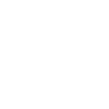
t = 0.00 s
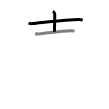
t = 2.50 s
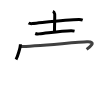
t = 4.75 s
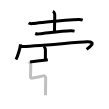
t = 7.25 s
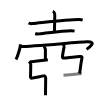
t = 9.50 s
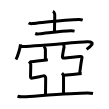
t = 12.00 s

The animated SVG that drew these frames (rendered in a browser with its animation timeline set to each time). Animation: 12 SMIL elements (animate=12); one cycle of 12.00 s.

<svg width="109px" height="109px" viewBox="0 0 px 109px" xmlns="http://www.w3.org/2000/svg" xmlns:xlink="http://www.w3.org/1999/xlink" xml:space="preserve" version="1.1"  baseProfile="full">
<path d="M28.56,23.01c1,0.58,2.83,0.67,3.83,0.58c10.4-0.97,34.92-4.03,46.8-3.99c1.67,0.01,2.67,0.28,3.5,0.57" style="fill:none;stroke:black;stroke-width:3;opacity:0">
  <animate attributeType="CSS" attributeName="opacity" from="0" to="1" begin="0s" dur="1s" repeatCount="0" fill="freeze" />
</path>
<path d="M52.84,11.32c1.03,0.41,1.65,1.86,1.86,2.68c0.21,0.83-0.21,12-0.21,17.81" style="fill:none;stroke:black;stroke-width:3;opacity:0">
  <animate attributeType="CSS" attributeName="opacity" from="0" to="1" begin="1s" dur="1s" repeatCount="0" fill="freeze" />
</path>
<path d="M35.21,33.5c1.01,0.38,2.87,0.48,3.88,0.38C48,33,61.5,31,71.02,30.72c1.68-0.05,2.7,0.18,3.54,0.37" style="fill:none;stroke:black;stroke-width:3;opacity:0">
  <animate attributeType="CSS" attributeName="opacity" from="0" to="1" begin="2s" dur="1s" repeatCount="0" fill="freeze" />
</path>
<path d="M20.41,44.13c0,3.48-3.03,13.05-4.41,15.37" style="fill:none;stroke:black;stroke-width:3;opacity:0">
  <animate attributeType="CSS" attributeName="opacity" from="0" to="1" begin="3s" dur="1s" repeatCount="0" fill="freeze" />
</path>
<path d="M20.2,46.57c14.05-0.32,56.55-4.32,66.8-4.74c10.43-0.43,2.21,5.7-0.39,7.53" style="fill:none;stroke:black;stroke-width:3;opacity:0">
  <animate attributeType="CSS" attributeName="opacity" from="0" to="1" begin="4s" dur="1s" repeatCount="0" fill="freeze" />
</path>
<path d="M43.85,46.51c0.87,0.81,1.56,2.14,1.56,3.56c0,3.24-0.02,5.54-0.02,9.94" style="fill:none;stroke:black;stroke-width:3;opacity:0">
  <animate attributeType="CSS" attributeName="opacity" from="0" to="1" begin="5s" dur="1s" repeatCount="0" fill="freeze" />
</path>
<path d="M30.1,61.95c2.44-0.22,15.74-2,17.73-2.22" style="fill:none;stroke:black;stroke-width:3;opacity:0">
  <animate attributeType="CSS" attributeName="opacity" from="0" to="1" begin="6s" dur="1s" repeatCount="0" fill="freeze" />
</path>
<path d="M29.07,61.33c0.95,0.94,1.67,1.9,1.68,3.22c0.03,2.78-0.14,8.26-0.24,12.09c-0.02,0.83,0.17,1.74,1.93,1.46c3.98-0.64,7.07-1.41,11.15-2.21c1.02-0.2,2.08,0.67,2.08,2.15c0,4.08-0.15,9.23-0.15,17.21" style="fill:none;stroke:black;stroke-width:3;opacity:0">
  <animate attributeType="CSS" attributeName="opacity" from="0" to="1" begin="7s" dur="1s" repeatCount="0" fill="freeze" />
</path>
<path d="M62.93,43.99c0.95,0.94,1.52,1.95,1.18,3.22c-0.62,2.29-1.12,5.54-1.68,9.37c-0.12,0.82,0.17,1.74,1.93,1.46c3.98-0.63,11.3-1.02,15.42-1.6c2.44-0.34,2.45,0.72,2.08,2.15c-0.72,2.75-1.51,10.13-2.25,14.94" style="fill:none;stroke:black;stroke-width:3;opacity:0">
  <animate attributeType="CSS" attributeName="opacity" from="0" to="1" begin="8s" dur="1s" repeatCount="0" fill="freeze" />
</path>
<path d="M63.52,75.25c2.44-0.22,16.13-1.5,18.12-1.72" style="fill:none;stroke:black;stroke-width:3;opacity:0">
  <animate attributeType="CSS" attributeName="opacity" from="0" to="1" begin="9s" dur="1s" repeatCount="0" fill="freeze" />
</path>
<path d="M61.98,73.1c0.87,0.81,1.56,2.14,1.56,3.56c0,3.24-0.02,13.02-0.02,17.42" style="fill:none;stroke:black;stroke-width:3;opacity:0">
  <animate attributeType="CSS" attributeName="opacity" from="0" to="1" begin="10s" dur="1s" repeatCount="0" fill="freeze" />
</path>
<path d="M17.5,96.25c1.51,0.5,4.29,0.59,5.8,0.5c16.2-1,49.7-3.75,64.4-3.74c2.52,0,4.04,0.24,5.3,0.49" style="fill:none;stroke:black;stroke-width:3;opacity:0">
  <animate attributeType="CSS" attributeName="opacity" from="0" to="1" begin="11s" dur="1s" repeatCount="0" fill="freeze" />
</path>
</svg>
